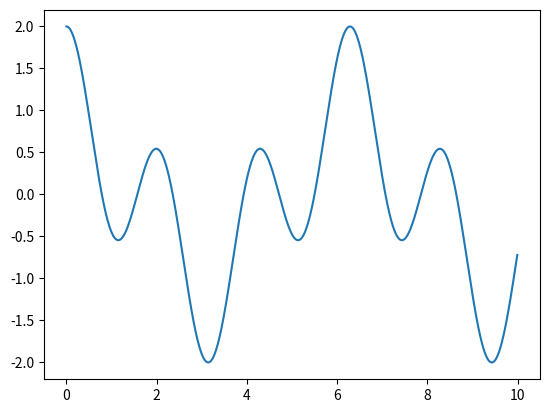

Generate this figure with matplotlib:
import matplotlib.pyplot as plt
import numpy as np

dt = 0.01
t = np.arange(0, 10, dt)
y = np.cos(t)+np.cos(3*t)

plt.plot(t,y)
plt.show()